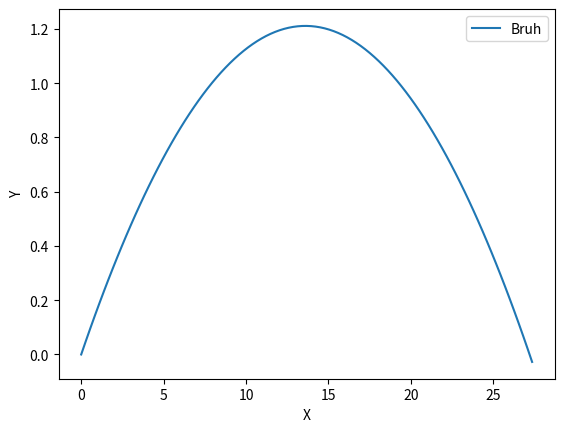

This chart was generated by the following Python code:
import numpy as np
import matplotlib.pyplot as plt

ti = 0
tf = 1
dt = 0.01
n = int((tf-ti)/dt)
g = 9.8
v0 = 100/3.6
ang = np.radians(10)

vx = np.empty(n+1)
vx[0] = v0 * np.cos(ang)
vy = np.empty(n+1)
vy[0] = v0 * np.sin(ang)
ax = np.empty(n+1)
ax[0] = 0
ay = np.empty(n+1)
ay[0] = -g
y = np.empty(n+1)
y[0] = 0
x = np.empty(n+1)
x[0] = 0

for i in range(n):
    ay[i] = -g
    ax[i] = 0
    vy[i+1] = vy[i] + ay[i]*dt
    vx[i+1] = vx[i] + ax[i]*dt
    y[i+1] = y[i] + vy[i]*dt
    x[i+1] = x[i] + vx[i]*dt


plt.plot(x, y, label="Bruh")
plt.xlabel("X")
plt.ylabel("Y")
plt.legend()
plt.show()